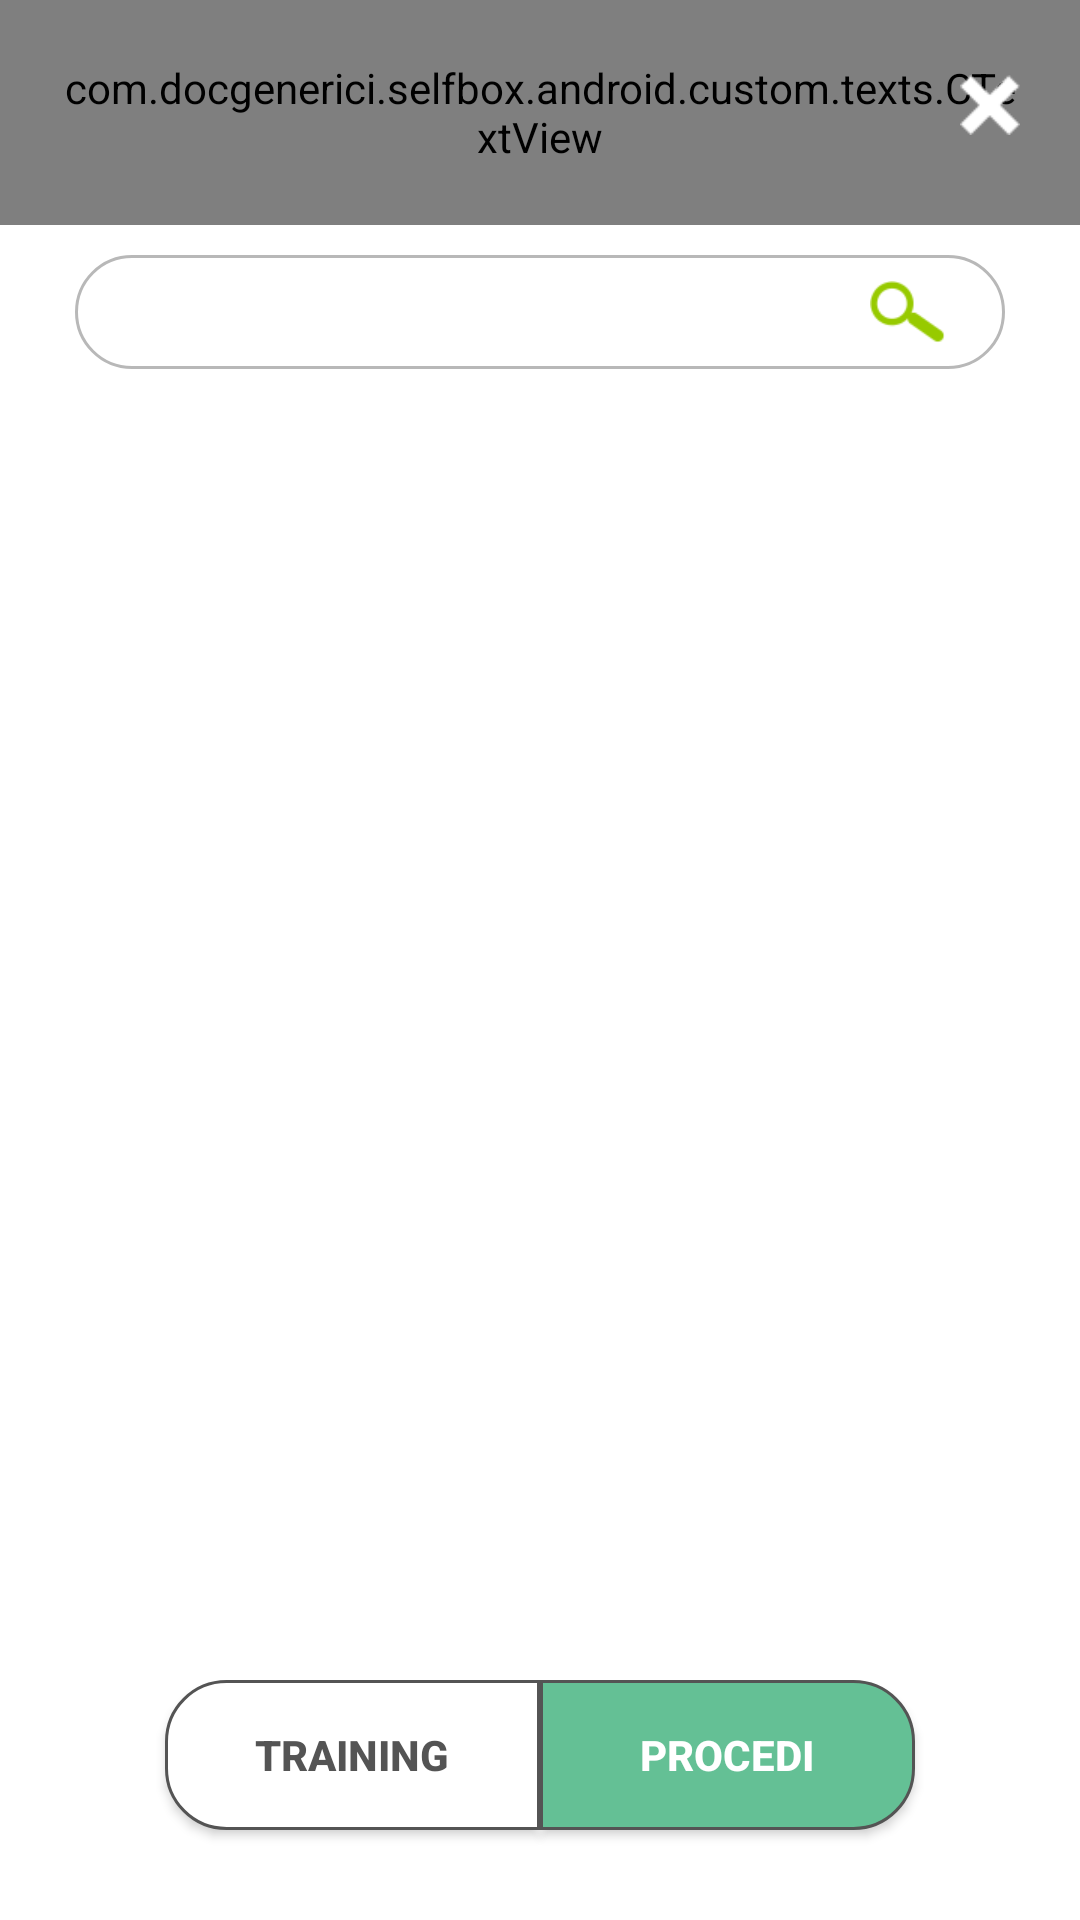

Reconstruct the res/layout file that produces this screen, plus the resources it refers to.
<!-- AndroidManifest.xml: application theme AppTheme -->
<!-- res/layout/dialog_pharma_search.xml -->
<?xml version="1.0" encoding="utf-8"?>
<RelativeLayout xmlns:android="http://schemas.android.com/apk/res/android"
    xmlns:anytext="http://schemas.android.com/apk/res-auto"
    android:id="@+id/rlRoot"
    android:layout_width="match_parent"
    android:layout_height="match_parent"
    android:descendantFocusability="beforeDescendants"
    android:focusableInTouchMode="true"
    android:background="#9b000000"
    android:orientation="vertical">

    <RelativeLayout
        android:layout_width="900dp"
        android:layout_height="650dp"
        android:background="@color/white"
        android:layout_centerInParent="true"
        android:orientation="vertical">

        <com.docgenerici.selfbox.android.custom.texts.CTextView
            android:id="@+id/tvHelp"
            android:layout_width="match_parent"
            android:layout_height="75dp"
            android:background="#64c095"
            android:gravity="center_vertical"
            android:paddingLeft="20dp"
            android:paddingRight="20dp"
            android:text="SELEZIONA FARMACISTA"
            android:textColor="@color/white"
            android:textSize="23sp"
            anytext:font="robotobold" />
        <Button
            android:id="@+id/btClose"
            android:layout_width="20dp"
            android:layout_height="20dp"
            android:layout_alignParentRight="true"
            android:layout_marginRight="20dp"
            android:layout_marginTop="25dp"
            android:background="@drawable/ic_closex_w1" />


        <EditText
            android:id="@+id/etSearch"
            android:layout_width="match_parent"
            android:layout_height="@dimen/btn_height"
            android:layout_below="@+id/tvHelp"
            android:layout_centerVertical="true"
            android:layout_marginRight="25dp"
            android:layout_marginLeft="25dp"
            android:layout_marginTop="10dp"
            android:background="@drawable/back_rounded_search"
            android:drawableRight="@drawable/ic_search"
            android:maxLines="1"
            android:paddingLeft="20dp"
            android:paddingRight="20dp" />

        <android.support.v7.widget.RecyclerView
            android:layout_width="match_parent"
            android:layout_height="match_parent"
            android:layout_marginRight="25dp"
            android:layout_marginLeft="25dp"
            android:layout_above="@+id/llButtons"
            android:id="@+id/rvList"
            android:scrollbars="vertical"
            android:fadeScrollbars="true"
            android:layout_below="@+id/etSearch"
            android:layout_marginBottom="10dp"
            android:layout_marginTop="15dp"/>

        <LinearLayout
            android:id="@+id/llButtons"
            android:layout_width="match_parent"
            android:layout_height="65dp"
            android:background="@color/white"
            android:layout_marginRight="25dp"
            android:layout_marginLeft="25dp"
            android:layout_alignParentBottom="true"
            android:layout_marginBottom="15dp"
            android:orientation="horizontal">

            <Button
                android:id="@+id/btTraining"
                android:layout_width="0dp"
                android:layout_height="50dp"
                android:layout_marginLeft="30dp"
                android:layout_weight="1"
                android:background="@drawable/back_rounded_left_white"
                android:text="training"
                android:textColor="#545454"

                android:textStyle="bold" />

            <Button
                android:id="@+id/btNext"
                android:layout_width="0dp"
                android:layout_height="50dp"
                android:layout_marginRight="30dp"
                android:layout_weight="1"
                android:background="@drawable/back_rounded_right_green"
                android:text="procedi"
                android:textColor="@color/white"
                android:textStyle="bold" />

        </LinearLayout>

    </RelativeLayout>


</RelativeLayout>
<!-- resources referenced by this layout -->
<resources>
  <color name="white">#ffffff</color>
  <dimen name="btn_height">38dp</dimen>
  <!-- drawable back_rounded_left_white (drawable) -->
  <?xml version="1.0" encoding="utf-8"?>
  <shape xmlns:android="http://schemas.android.com/apk/res/android"
      android:shape="rectangle">
      <solid android:color="#fff" />
      <stroke android:width="1dp" android:color="#545454" />
      <corners
          android:bottomLeftRadius="20dp"
          android:bottomRightRadius="0dp"
          android:topLeftRadius="20dp"
          android:topRightRadius="0dp" />
  </shape>
  <!-- drawable back_rounded_right_green (drawable) -->
  <?xml version="1.0" encoding="utf-8"?>
  <shape xmlns:android="http://schemas.android.com/apk/res/android"
      android:shape="rectangle">
      <solid android:color="#64c095" />
      <stroke android:width="1dp" android:color="#545454" />
  
  
      <corners
          android:bottomLeftRadius="0dp"
          android:bottomRightRadius="20dp"
          android:topLeftRadius="0dp"
          android:topRightRadius="20dp" />
  </shape>
  <!-- drawable back_rounded_search (drawable) -->
  <?xml version="1.0" encoding="utf-8"?>
  <shape xmlns:android="http://schemas.android.com/apk/res/android"
      android:shape="rectangle">
      <solid android:color="#fff" />
      <stroke android:width="1dp" android:color="#b8b8b8" />
      <corners
          android:bottomLeftRadius="20dp"
          android:bottomRightRadius="20dp"
          android:topLeftRadius="20dp"
          android:topRightRadius="20dp" />
  </shape>
  <!-- drawable ic_closex_w1: png bitmap (drawable-xhdpi, 1169 bytes) -->
  <!-- drawable ic_search: png bitmap (drawable-xhdpi, 1847 bytes) -->
  <style name="AppTheme" parent="Theme.AppCompat.Light.NoActionBar">
          
          <item name="colorPrimary">@color/green</item>
          <item name="colorPrimaryDark">@color/green_dark</item>
          <item name="colorAccent">@color/green</item>
      </style>
  <color name="green">#97ca00</color>
  <color name="green_dark">#688b02</color>97ca00
</resources>
